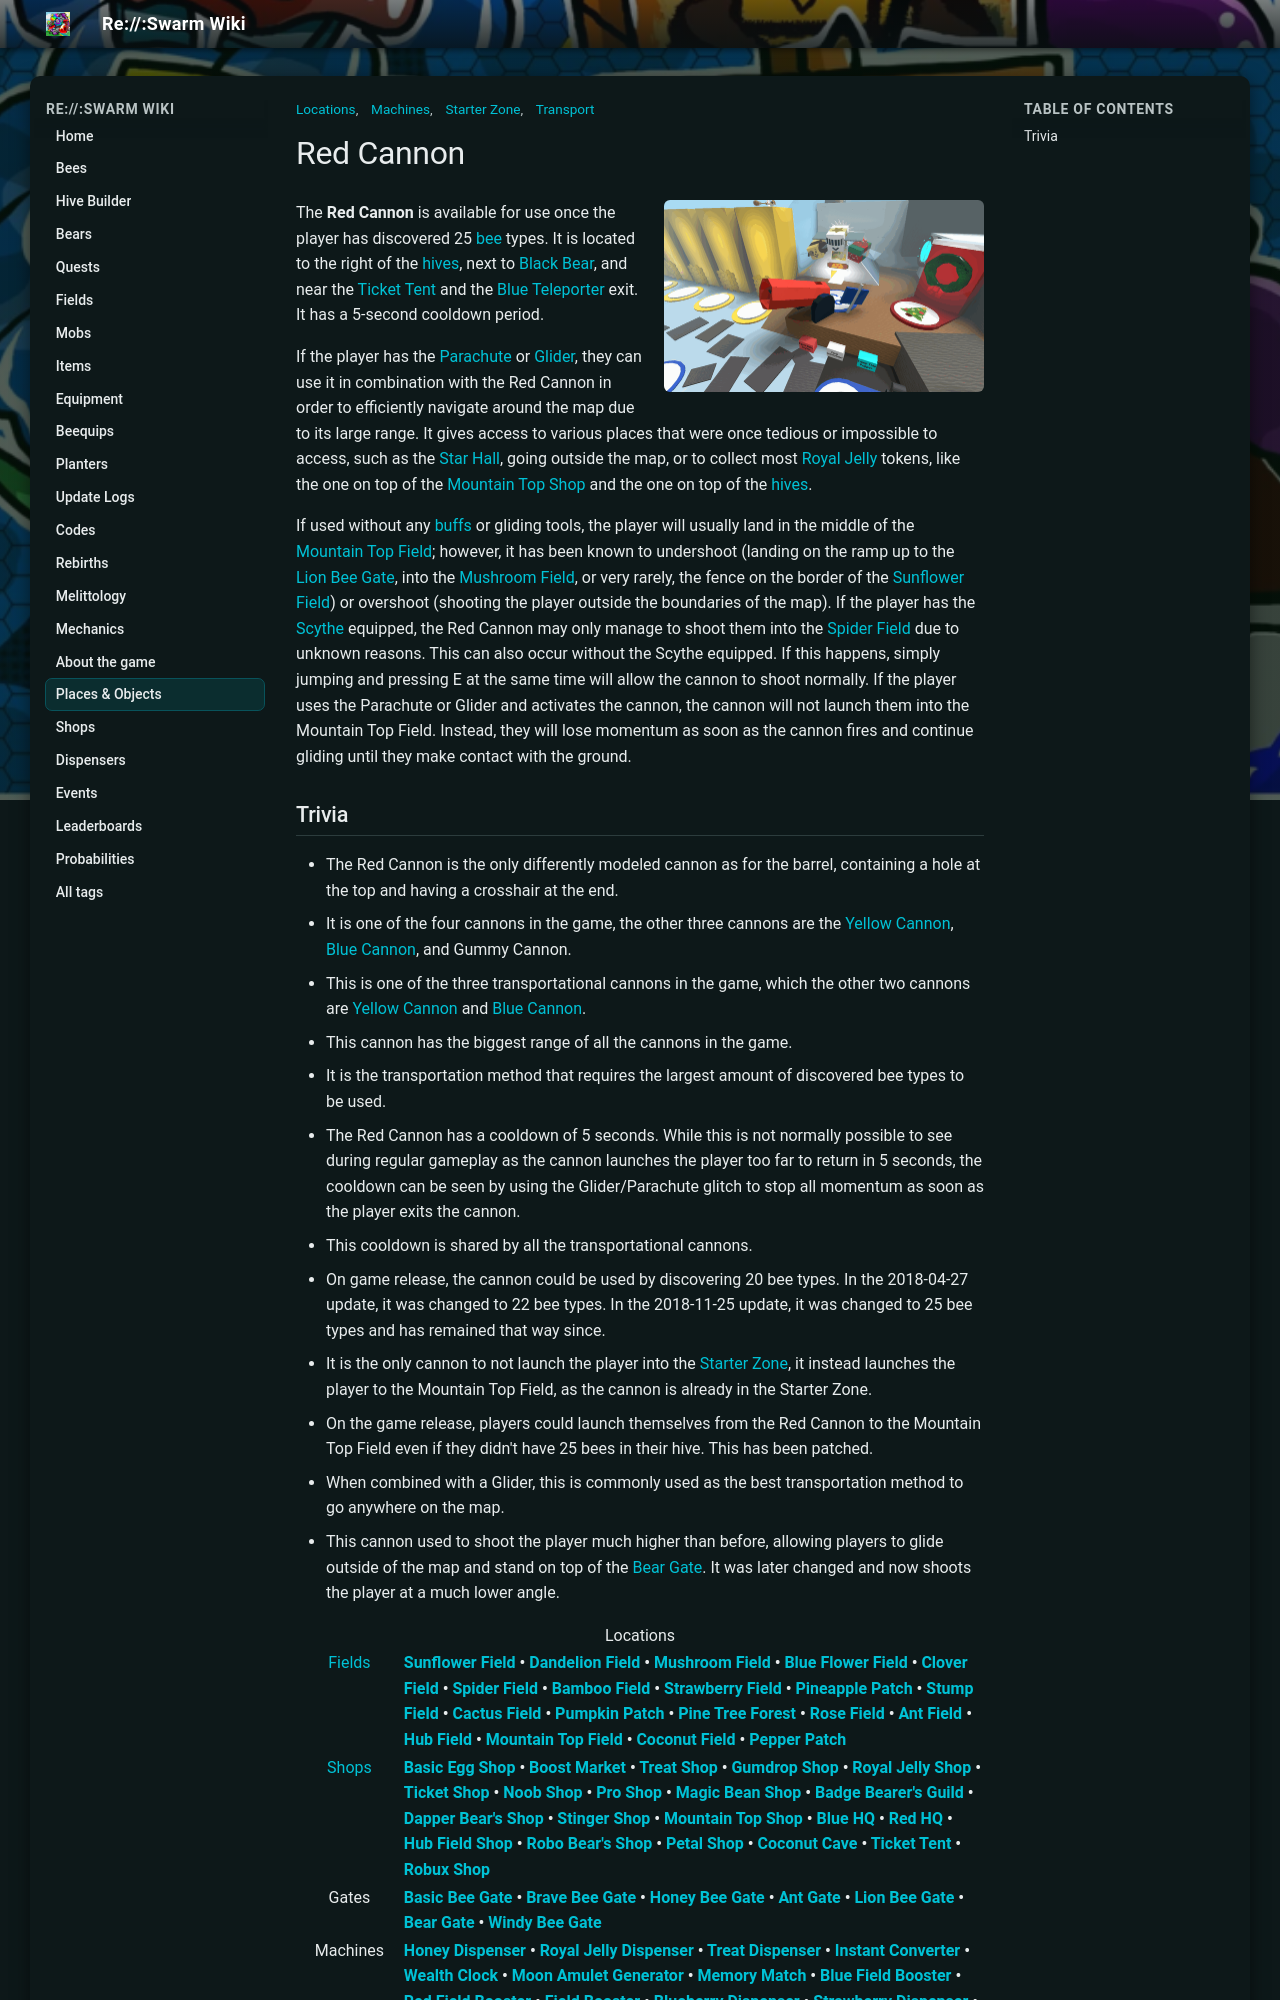

repository: JoaoFranciscoFE/reswarm-wiki · page: red-cannon.html · generator: mkdocs

---
title: "Red Cannon"
tags: ["Transport", "Locations", "Machines", "Starter Zone"]
---

# Red Cannon

![Red Cannon](img/places/Red_Cannon.png){ .wiki-photo }



The **Red Cannon** is available for use once the player has discovered 25 [bee](bees.md) types. It is located to the right of the [hives](hive.md), next to [Black Bear](black-bear.md), and near the [Ticket Tent](ticket-tent.md) and the [Blue Teleporter](blue-teleporter.md) exit. It has a 5-second cooldown period.

If the player has the [Parachute](parachute.md) or [Glider](glider.md), they can use it in combination with the Red Cannon in order to efficiently navigate around the map due to its large range. It gives access to various places that were once tedious or impossible to access, such as the [Star Hall](star-hall.md), going outside the map, or to collect most [Royal Jelly](royal-jelly.md) tokens, like the one on top of the [Mountain Top Shop](mountain-top-shop.md) and the one on top of the [hives](hive.md).

If used without any [buffs](buffs-debuffs.md) or gliding tools, the player will usually land in the middle of the [Mountain Top Field](mountain-top-field.md); however, it has been known to undershoot (landing on the ramp up to the [Lion Bee Gate](lion-bee-gate.md), into the [Mushroom Field](mushroom-field.md), or very rarely, the fence on the border of the [Sunflower Field](sunflower-field.md)) or overshoot (shooting the player outside the boundaries of the map). If the player has the [Scythe](scythe.md) equipped, the Red Cannon may only manage to shoot them into the [Spider Field](spider-field.md) due to unknown reasons. This can also occur without the Scythe equipped. If this happens, simply jumping and pressing E at the same time will allow the cannon to shoot normally. If the player uses the Parachute or Glider and activates the cannon, the cannon will not launch them into the Mountain Top Field. Instead, they will lose momentum as soon as the cannon fires and continue gliding until they make contact with the ground.
